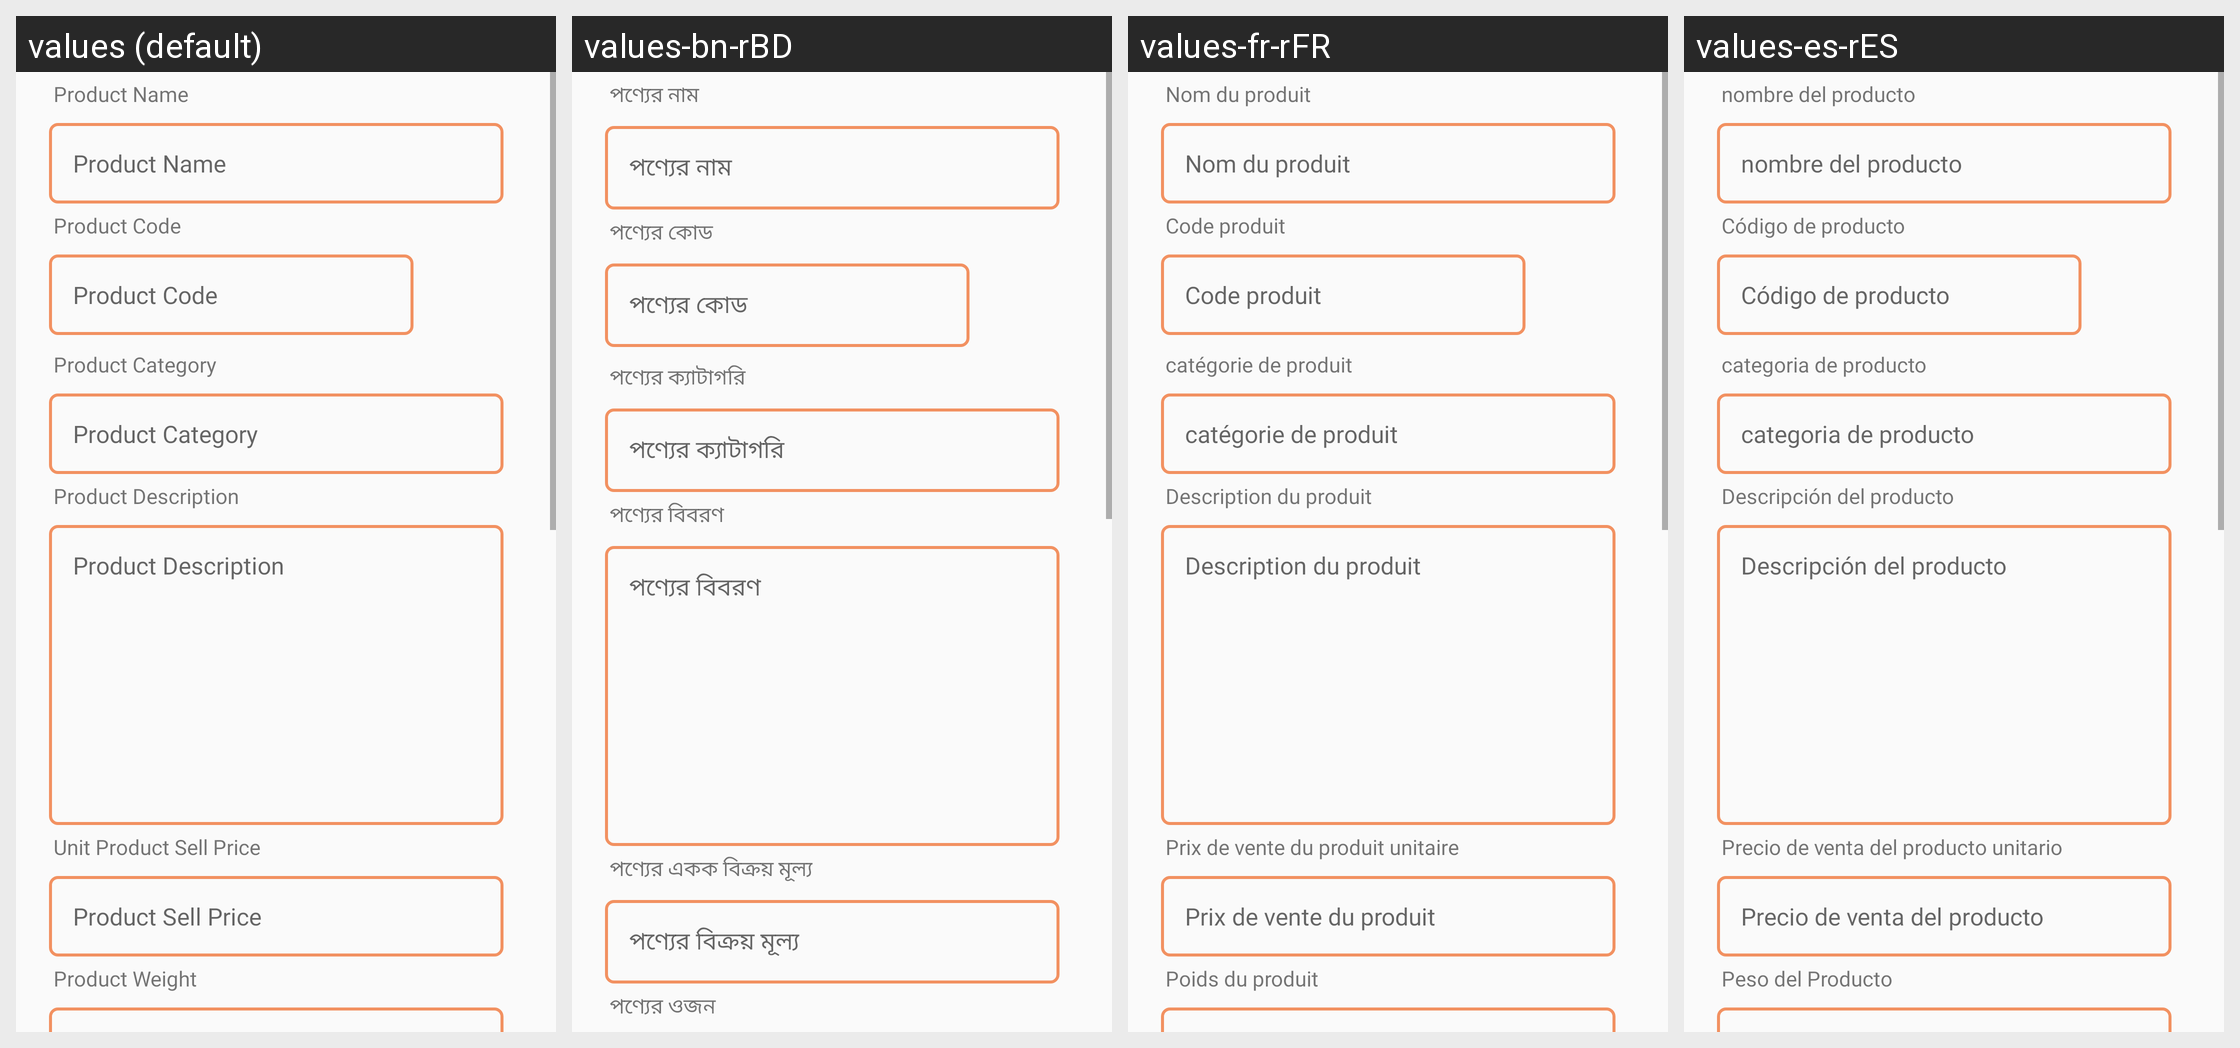

The Android screen above is rendered under several locales of the same app. Produce the string resources it draws, with the default and per-locale values.
Android screen res/layout/activity_add_product.xml rendered under 4 locales, left to right: values (default), values-bn-rBD, values-fr-rFR, values-es-rES. Device: Nexus 5 (rendered at 1080×1920; each locale shown at half size, 540×960, under a caption strip naming it); theme AppTheme.
Strings drawn on this screen, with the default value and each locale's value (text and hints the layout hard-codes, and strings that could not be matched under every locale, appear in the picture but are not listed):

product_name
  values: Product Name
  values-bn-rBD: পণ্যের নাম
  values-fr-rFR: Nom du produit
  values-es-rES: nombre del producto

product_code
  values: Product Code
  values-bn-rBD: পণ্যের কোড
  values-fr-rFR: Code produit
  values-es-rES: Código de producto

product_category
  values: Product Category
  values-bn-rBD: পণ্যের ক্যাটাগরি
  values-fr-rFR: catégorie de produit
  values-es-rES: categoria de producto

product_description
  values: Product Description
  values-bn-rBD: পণ্যের বিবরণ
  values-fr-rFR: Description du produit
  values-es-rES: Descripción del producto

unit_product_sell_price
  values: Unit Product Sell Price
  values-bn-rBD: পণ্যের একক বিক্রয় মূল্য
  values-fr-rFR: Prix ​​de vente du produit unitaire
  values-es-rES: Precio de venta del producto unitario

product_sell_price
  values: Product Sell Price
  values-bn-rBD: পণ্যের বিক্রয় মূল্য
  values-fr-rFR: Prix ​​de vente du produit
  values-es-rES: Precio de venta del producto

product_weight
  values: Product Weight
  values-bn-rBD: পণ্যের ওজন
  values-fr-rFR: Poids du produit
  values-es-rES: Peso del Producto
